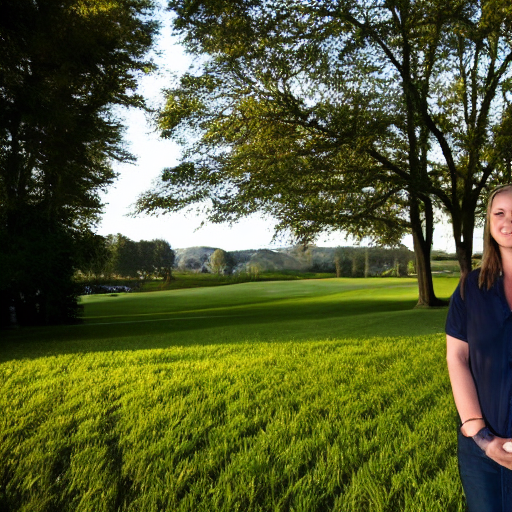
Generation parameters embedded in this image by AUTOMATIC1111 Stable Diffusion web UI or a fork of it (Forge, ...) (PNG 'parameters' text chunk):
photo of a person
Negative prompt: frame, illustration, drawing, illustration, ugly, no head, multiple people, multiple faces
Steps: 50, Sampler: DDIM, CFG scale: 10, Seed: 671475952, Size: 512x512, Model hash: a9263745, Batch size: 8, Batch pos: 5